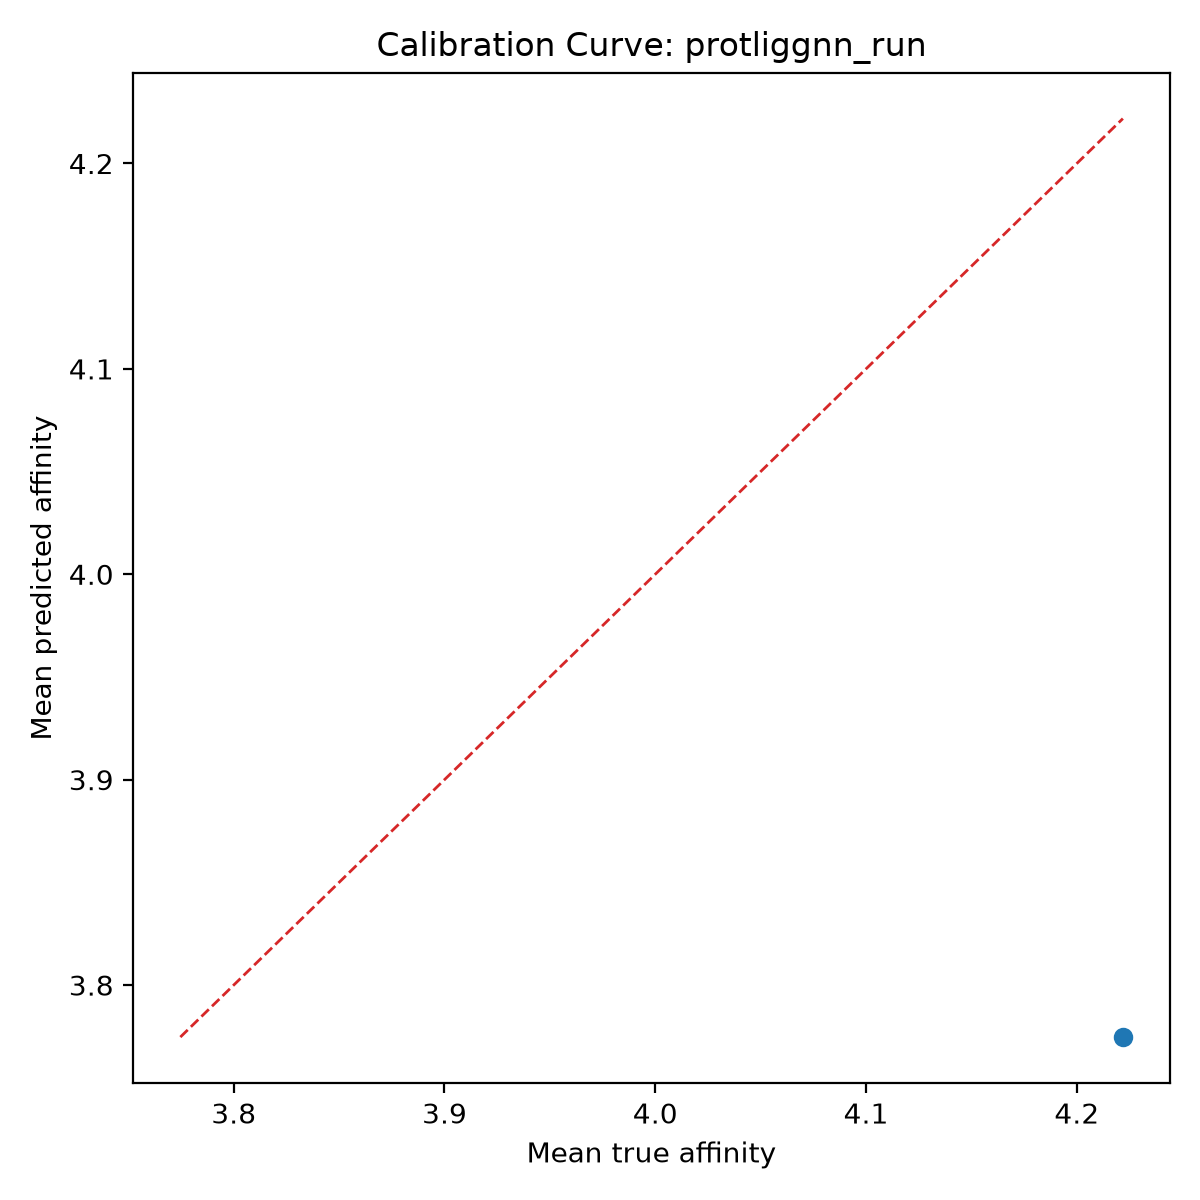

Data behind this chart, as committed beside it:
bin, count, mean_prediction, mean_true, calibration_error
1, 1, 3.775, 4.222, -0.4472
